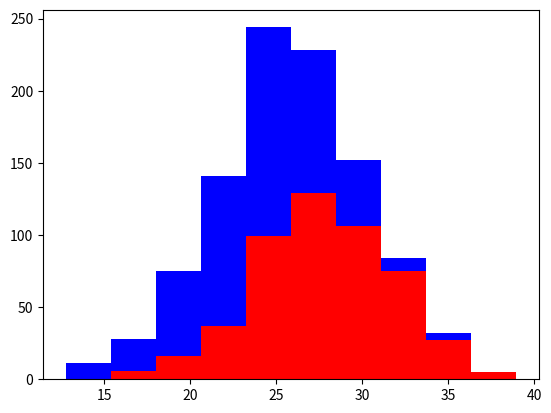

This chart was generated by the following Python code:
# -*- coding: utf-8 -*-
"""
Created on Sun Dec 25 12:58:46 2016

[redacted]
"""

import numpy as np
import matplotlib.pyplot as plt

greyhounds = 500
labs = 500 

grey_height = 28 + 4 * np.random.randn(greyhounds)
lab_height = 24 + 4 * np.random.randn(labs)


#plt.hist([grey_height, lab_height])
#plt.hist([grey_height, lab_height], stacked = True)

plt.hist([grey_height, lab_height], stacked = True, color=['r', 'b'])
plt.show()

